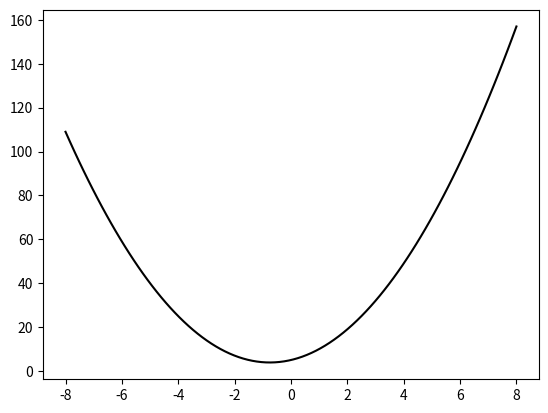

The matplotlib source for this figure:
import numpy as np
import matplotlib.pyplot as plt

a = 2
b = 3
c = 5

x = np.linspace(-8, 8, 100)
y = (a * (x ** 2)) + (b * x) + c

plt.plot(x, y, color = 'black')